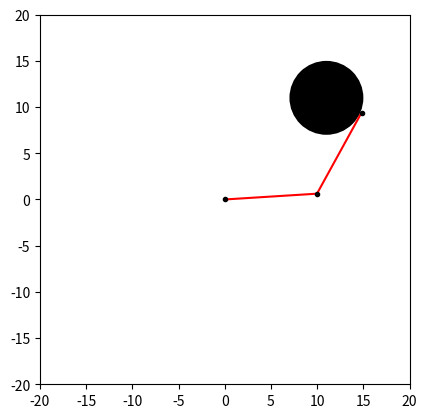

Write Python code to recreate this figure.
import math
from math import pi

import matplotlib.pyplot as plt
import numpy as np
from matplotlib.colors import from_levels_and_colors

plt.ion()

# Simulation parameters
resolution = 100
obstacles = [[11, 11, 4]]
start = (9, 15)  # x, y
goal = (15, 9)
a1 = 10
a2 = 10


def main():
    D = (start[0] * start[0] + start[1] * start[1] - a1 * a1 - a2 * a2) / (2 * a1 * a2)
    t2 = -math.atan2(math.sqrt(1 - D * D), D)
    t1 = math.atan2(start[1], start[0]) - math.atan2(a1 * math.sin(t2), a1 + a2 * math.cos(t2))
    t1 = round(t1 * resolution / 2 / pi) + resolution // 2
    t2 = round(t2 * resolution / 2 / pi) + resolution // 2
    start_angles = (t1, t2)

    D = (goal[0] * goal[0] + goal[1] * goal[1] - a1 * a1 - a2 * a2) / (2 * a1 * a2)
    t2 = math.atan2(math.sqrt(1 - D * D), D)
    t1 = math.atan2(goal[1], goal[0]) - math.atan2(a1 * math.sin(t2), a1 + a2 * math.cos(t2))
    t1 = round(t1 * resolution / 2 / pi) + resolution // 2
    t2 = round(t2 * resolution / 2 / pi) + resolution // 2
    goal_angles = (t1, t2)

    arm = NLinkArm([a1, a2], [0, 0])
    grid = get_occupancy_grid(arm)

    plt.imshow(grid)
    plt.show()
    route = astar_torus(grid, start_angles, goal_angles)
    for node in route:
        theta1 = 2 * pi * node[0] / resolution - pi
        theta2 = 2 * pi * node[1] / resolution - pi
        arm.update_joints([theta1, theta2])
        arm.plot(obstacles)


def detect_collision(line_seg, circle):
    p0 = np.array([circle[0], circle[1]])  # x0, y0
    p1 = np.array([line_seg[0][0], line_seg[0][1]])  # x1, y1
    p2 = np.array([line_seg[1][0], line_seg[1][1]])  # x2, y2
    radius2 = circle[2] * circle[2]
    linkLen2 = line_seg[2] * line_seg[2]

    d10 = p1 - p0
    d20 = p2 - p0
    d21 = p2 - p1
    c = d21[0] * d10[1] - d10[0] * d21[1]
    dist2 = c * c / linkLen2

    if dist2 <= radius2:
        if d10[0] * d10[0] + d10[1] * d10[1] <= radius2:
            return True
        if d20[0] * d20[0] + d20[1] * d20[1] <= radius2:
            return True
        dMid0 = p1 + d21 / 2 - p0
        hypot2 = dMid0[0] * dMid0[0] + dMid0[1] * dMid0[1]
        if hypot2 - dist2 <= linkLen2 / 4:
            return True
    return False


def get_occupancy_grid(arm):
    grid = [[0 for _ in range(resolution)] for _ in range(resolution)]
    theta_list = [2 * i * pi / resolution for i in range(-resolution // 2, resolution // 2 + 1)]
    for i in range(resolution):
        for j in range(resolution):
            arm.update_joints([theta_list[i], theta_list[j]])
            points = arm.points
            collision_detected = False
            for k in range(len(points) - 1):
                for obstacle in obstacles:
                    line_seg = [points[k], points[k + 1], arm.link_lengths[k]]
                    collision_detected = detect_collision(line_seg, obstacle)
                    if collision_detected:
                        break
                if collision_detected:
                    break
            grid[i][j] = int(collision_detected)
    return np.array(grid)


def astar_torus(grid, start_node, goal_node):
    """
    Finds a path between an initial and goal joint configuration using
    the A* Algorithm on a toroidal grid.

    Args:
        grid: An occupancy grid (ndarray)
        start_node: Initial joint configuration (tuple)
        goal_node: Goal joint configuration (tuple)

    Returns:
        Obstacle-free route in joint space from start_node to goal_node
    """
    colors = ['white', 'black', 'red', 'pink', 'yellow', 'green', 'orange']
    levels = [0, 1, 2, 3, 4, 5, 6, 7]
    cmap, norm = from_levels_and_colors(levels, colors)

    grid[start_node] = 4
    grid[goal_node] = 5

    parent_map = [[() for _ in range(resolution)] for _ in range(resolution)]

    heuristic_map = calc_heuristic_map(goal_node)

    explored_heuristic_map = np.full((resolution, resolution), np.inf)
    distance_map = np.full((resolution, resolution), np.inf)
    explored_heuristic_map[start_node] = heuristic_map[start_node]
    distance_map[start_node] = 0
    while True:
        grid[start_node] = 4
        grid[goal_node] = 5

        current_node = np.unravel_index(
            np.argmin(explored_heuristic_map, axis=None), explored_heuristic_map.shape)
        min_distance = np.min(explored_heuristic_map)
        if (current_node == goal_node) or np.isinf(min_distance):
            break

        grid[current_node] = 2
        explored_heuristic_map[current_node] = np.inf

        i, j = current_node[0], current_node[1]

        neighbors = find_neighbors(i, j)

        for neighbor in neighbors:
            if grid[neighbor] == 0 or grid[neighbor] == 5:
                distance_map[neighbor] = distance_map[current_node] + 1
                explored_heuristic_map[neighbor] = heuristic_map[neighbor]
                parent_map[neighbor[0]][neighbor[1]] = current_node
                grid[neighbor] = 3

    if np.isinf(explored_heuristic_map[goal_node]):
        route = []
        print("No route found.")
    else:
        route = [goal_node]
        while parent_map[route[0][0]][route[0][1]] != ():
            route.insert(0, parent_map[route[0][0]][route[0][1]])

        print("The route found covers %d grid cells." % len(route))
        for i in range(1, len(route)):
            grid[route[i]] = 6
            plt.cla()
            # for stopping simulation with the esc key.
            plt.gcf().canvas.mpl_connect('key_release_event',
                                         lambda event: [exit(0) if event.key == 'escape' else None])
            plt.imshow(grid, cmap=cmap, norm=norm, interpolation=None)
            plt.show()
            plt.pause(0.001)

    return route


def find_neighbors(i, j):
    neighbors = []
    if i - 1 >= 0:
        neighbors.append((i - 1, j))
    else:
        neighbors.append((resolution - 1, j))

    if i + 1 < resolution:
        neighbors.append((i + 1, j))
    else:
        neighbors.append((0, j))

    if j - 1 >= 0:
        neighbors.append((i, j - 1))
    else:
        neighbors.append((i, resolution - 1))

    if j + 1 < resolution:
        neighbors.append((i, j + 1))
    else:
        neighbors.append((i, 0))

    return neighbors


def calc_heuristic_map(goal_node):
    X, Y = np.meshgrid([i for i in range(resolution)], [i for i in range(resolution)])
    heuristic_map = np.abs(X - goal_node[1]) + np.abs(Y - goal_node[0])
    for i in range(heuristic_map.shape[0]):
        for j in range(heuristic_map.shape[1]):
            heuristic_map[i, j] = min(heuristic_map[i, j],
                                      i + 1 + heuristic_map[resolution - 1, j],
                                      resolution - i + heuristic_map[0, j],
                                      j + 1 + heuristic_map[i, resolution - 1],
                                      resolution - j + heuristic_map[i, 0])
    return heuristic_map


class NLinkArm:
    def __init__(self, link_lengths, joint_angles):
        self.n_links = len(link_lengths)
        if self.n_links != len(joint_angles):
            raise ValueError()

        self.link_lengths = np.array(link_lengths)
        self.joint_angles = np.array(joint_angles)
        self.points = [[0, 0] for _ in range(self.n_links + 1)]
        self.end_effector = np.array(self.points[self.n_links])
        self.lim = sum(link_lengths)
        self.update_points()

    def update_joints(self, joint_angles):
        self.joint_angles = joint_angles
        self.update_points()

    def update_points(self):
        for i in range(1, self.n_links + 1):
            self.points[i][0] = self.points[i - 1][0] + \
                                self.link_lengths[i - 1] * \
                                np.cos(np.sum(self.joint_angles[:i]))
            self.points[i][1] = self.points[i - 1][1] + \
                                self.link_lengths[i - 1] * \
                                np.sin(np.sum(self.joint_angles[:i]))
        self.end_effector = np.array(self.points[self.n_links]).T

    def plot(self, obs=None):  # pragma: no cover
        if obs is None:
            obs = []
        plt.cla()

        for obstacle in obs:
            circle = plt.Circle(
                (obstacle[0], obstacle[1]), radius=obstacle[2], fc='k')
            plt.gca().add_patch(circle)

        for i in range(self.n_links + 1):
            if i is not self.n_links:
                plt.plot([self.points[i][0], self.points[i + 1][0]],
                         [self.points[i][1], self.points[i + 1][1]], 'r-')
            plt.plot(self.points[i][0], self.points[i][1], 'k.')

        plt.xlim([-self.lim, self.lim])
        plt.ylim([-self.lim, self.lim])
        plt.draw()
        plt.pause(0.001)


if __name__ == '__main__':
    main()
